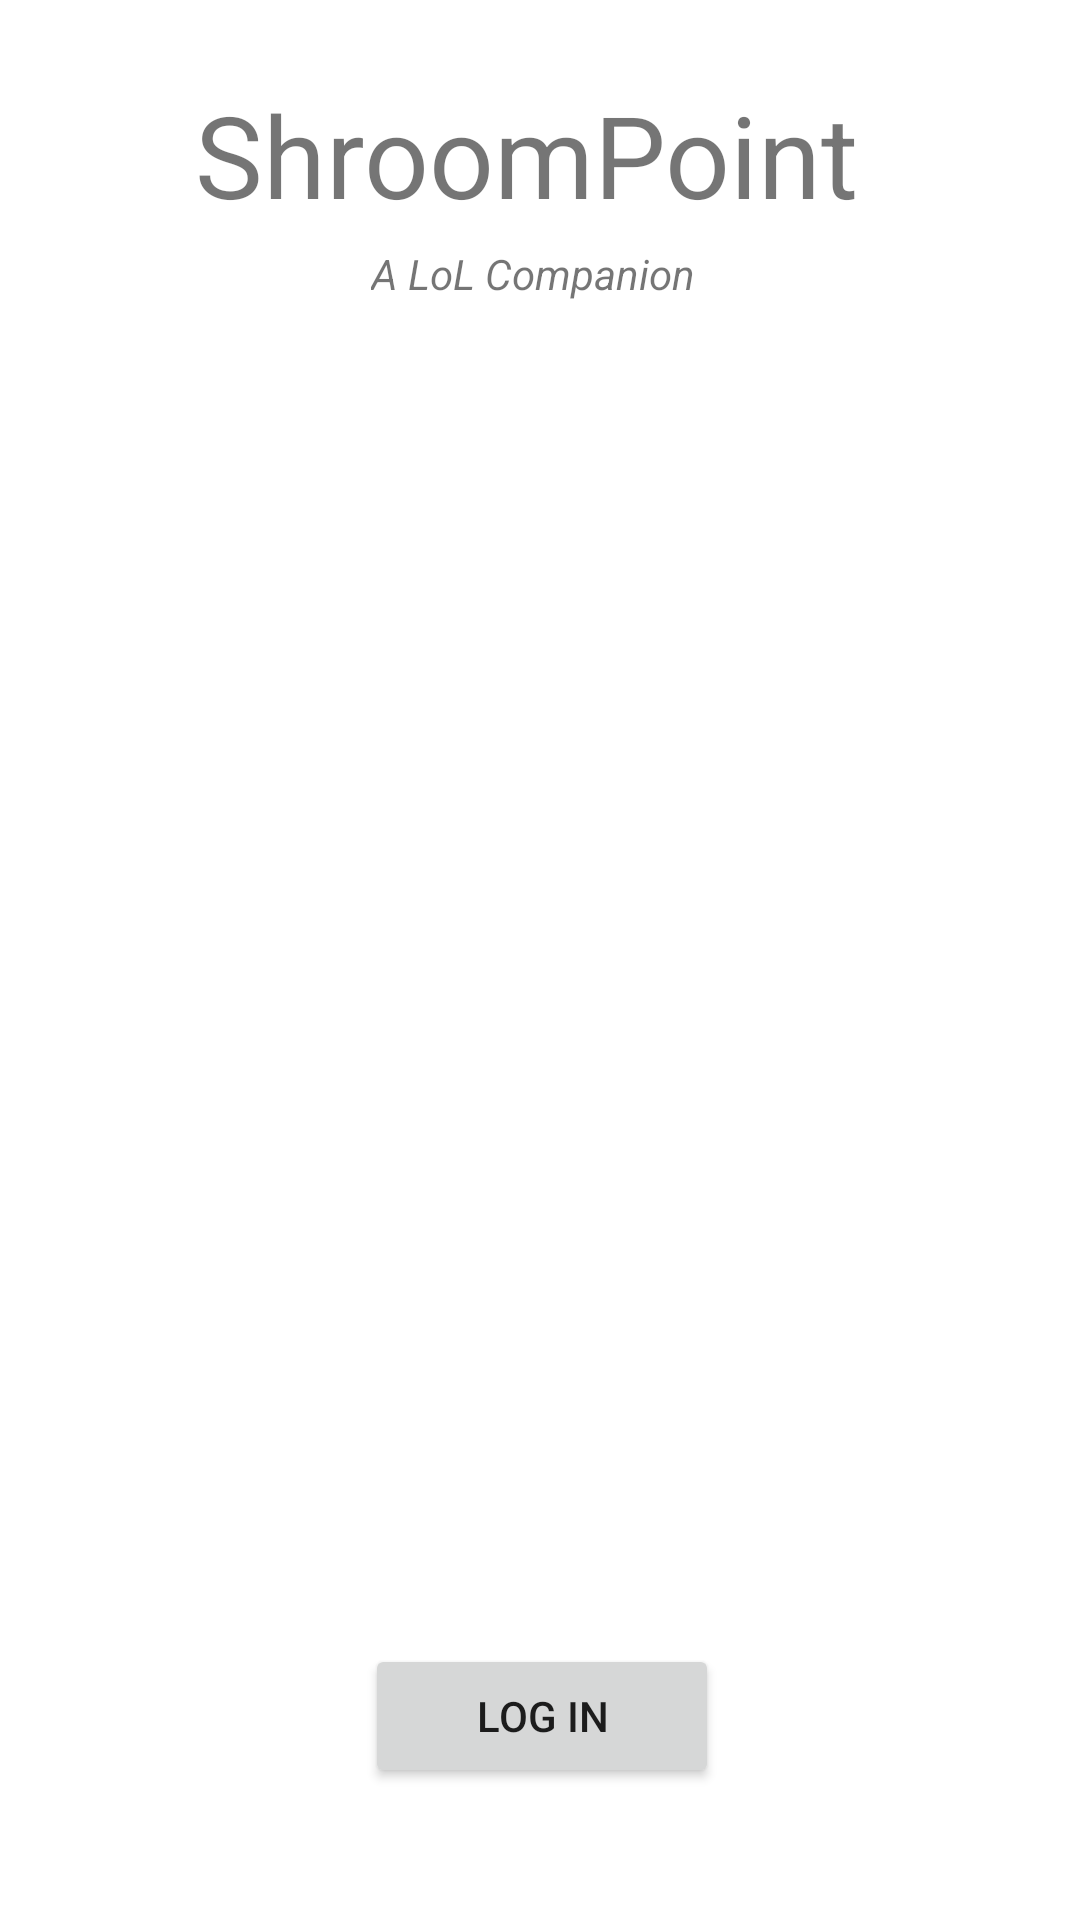

This screen was rendered from an Android layout file. Write that file and the resources it references.
<!-- AndroidManifest.xml: application theme Theme.ShroomPointFinal -->
<!-- res/layout/activity_login.xml -->
<?xml version="1.0" encoding="utf-8"?>
<androidx.constraintlayout.widget.ConstraintLayout xmlns:android="http://schemas.android.com/apk/res/android"
    xmlns:app="http://schemas.android.com/apk/res-auto"
    xmlns:tools="http://schemas.android.com/tools"
    android:layout_width="match_parent"
    android:layout_height="match_parent"
    tools:context=".LoginActivity">

    <Button
        android:id="@+id/loginButton"
        android:layout_width="118dp"
        android:layout_height="48dp"
        android:layout_marginStart="159dp"
        android:layout_marginEnd="161dp"
        android:layout_marginBottom="44dp"
        android:text="@string/login"
        app:layout_constraintBottom_toBottomOf="parent"
        app:layout_constraintEnd_toEndOf="parent"
        app:layout_constraintHorizontal_bias="0.481"
        app:layout_constraintStart_toStartOf="parent" />

    <ImageView
        android:id="@+id/imageView"
        android:layout_width="wrap_content"
        android:layout_height="wrap_content"
        android:layout_marginTop="20dp"
        android:contentDescription="@string/a_mushroom"
        app:layout_constraintEnd_toEndOf="parent"
        app:layout_constraintHorizontal_bias="0.0"
        app:layout_constraintStart_toStartOf="parent"
        app:layout_constraintTop_toTopOf="parent"
        app:srcCompat="@drawable/shroom_icon" />

    <TextView
        android:id="@+id/txtLoginTitle"
        android:layout_width="wrap_content"
        android:layout_height="wrap_content"
        android:layout_marginStart="172dp"
        android:layout_marginTop="6dp"
        android:layout_marginEnd="181dp"
        android:text="@string/app_name"
        android:textSize="38sp"
        app:layout_constraintEnd_toEndOf="parent"
        app:layout_constraintStart_toStartOf="parent"
        app:layout_constraintTop_toBottomOf="@+id/imageView" />

    <TextView
        android:id="@+id/txtLoginSub"
        android:layout_width="wrap_content"
        android:layout_height="wrap_content"
        android:layout_marginStart="174dp"
        android:layout_marginTop="5dp"
        android:layout_marginEnd="179dp"
        android:text="@string/loginSub"
        android:textStyle="italic"
        app:layout_constraintEnd_toEndOf="parent"
        app:layout_constraintStart_toStartOf="parent"
        app:layout_constraintTop_toBottomOf="@+id/txtLoginTitle" />

</androidx.constraintlayout.widget.ConstraintLayout>
<!-- resources referenced by this layout -->
<resources>
  <string name="a_mushroom">A mushroom</string>
  <string name="app_name">ShroomPoint</string>
  <string name="login">Log In</string>
  
      //For Champ Verbose Fragment
  <string name="loginSub">A LoL Companion</string>
  <style name="Theme.ShroomPointFinal" parent="Theme.MaterialComponents.DayNight.NoActionBar">
          
          <item name="colorPrimary">@color/purple_500</item>
          <item name="colorPrimaryVariant">@color/purple_700</item>
          <item name="colorOnPrimary">@color/white</item>
          
          <item name="colorSecondary">@color/teal_200</item>
          <item name="colorSecondaryVariant">@color/teal_700</item>
          <item name="colorOnSecondary">@color/black</item>
          
          <item name="android:statusBarColor" tools:targetApi="l">?attr/colorPrimaryVariant</item>
          
      </style>
  <color name="purple_500">#DD6CDA</color>
  <color name="purple_700">#0A510A</color>
  <color name="white">#FFFFFFFF</color>
  <color name="teal_200">#FF03DAC5</color>
  <color name="teal_700">#FF018786</color>
  <color name="black">#FF000000</color>
</resources>
